38-way image classification set "processed_images" from GitHub (VIKAS9793/KrishiRakshak-2.0); label vocabulary: apple apple scab, apple black rot, apple cedar apple rust, apple healthy, blueberry healthy, cherry including sour powdery mildew, cherry including sour healthy, corn (maize) cercospora leaf spot gray leaf spot, corn common rust, corn northern leaf blight, corn healthy, grape black rot, grape esca black measles, grape leaf blight (isariopsis leaf spot), grape healthy, orange Huanglongbing citrus greening, peach bacterial spot, peach healthy, bell pepper bacterial spot, bell pepper healthy, potato early blight, potato late blight, potato healthy, raspberry healthy, soybean healthy, squash powdery mildew, strawberry leaf scorch, strawberry healthy, tomato bacterial spot, tomato early blight, tomato late blight, tomato leaf mold, tomato septoria leaf spot, tomato spider mites two spotted spider mite, tomato target spot, tomato yellow leaf curl virus, tomato mosaic virus, tomato healthy.

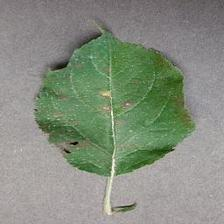
Label: apple cedar apple rust

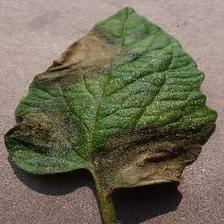
Label: tomato late blight

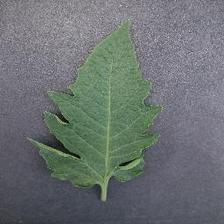
Label: tomato healthy

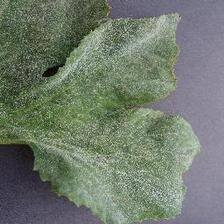
Label: squash powdery mildew

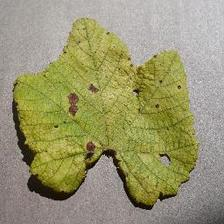
Label: grape leaf blight (isariopsis leaf spot)

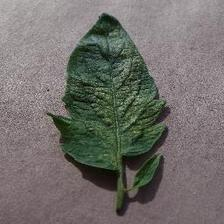
Label: tomato spider mites two spotted spider mite
